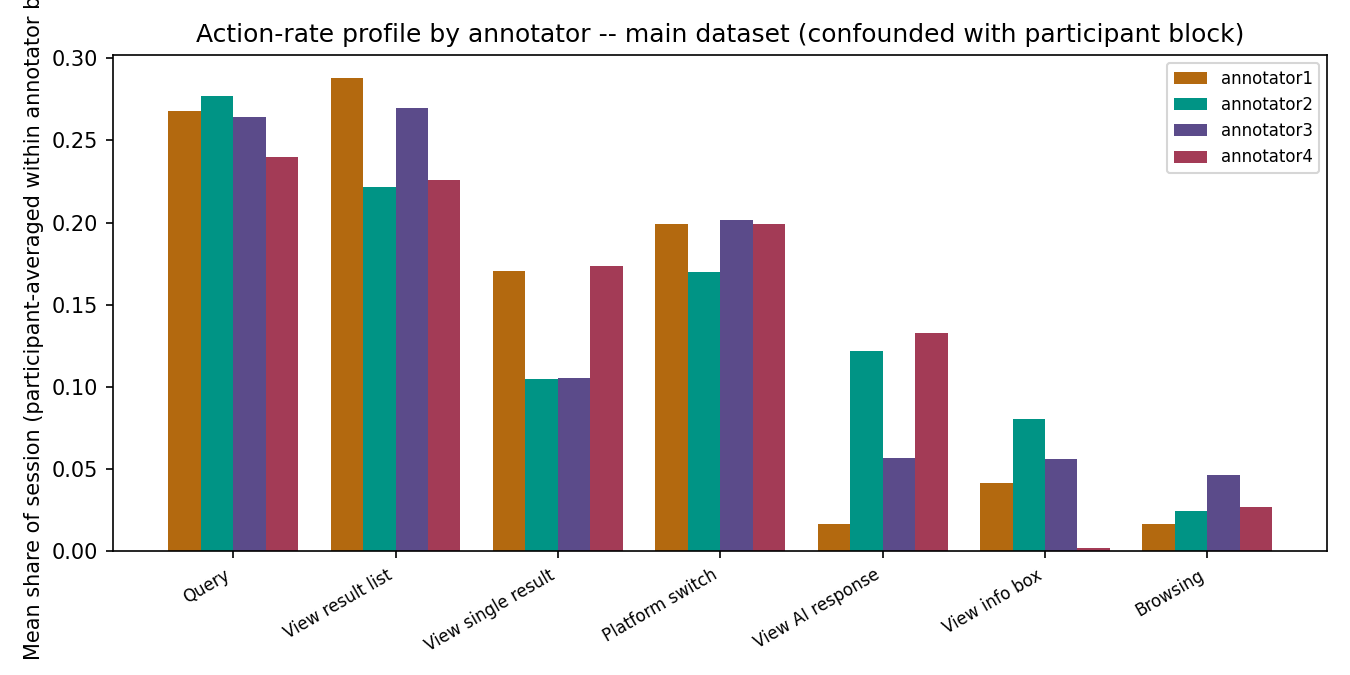

The file beside this chart, header and first rows:
annotator, Query, View result list, View single result, Platform switch, View AI response, View info box, Browsing
annotator1, 0.268, 0.288, 0.17, 0.199, 0.016, 0.042, 0.017
annotator2, 0.277, 0.221, 0.105, 0.17, 0.122, 0.08, 0.024
annotator3, 0.264, 0.269, 0.106, 0.201, 0.057, 0.056, 0.046
annotator4, 0.24, 0.226, 0.174, 0.199, 0.133, 0.002, 0.027
